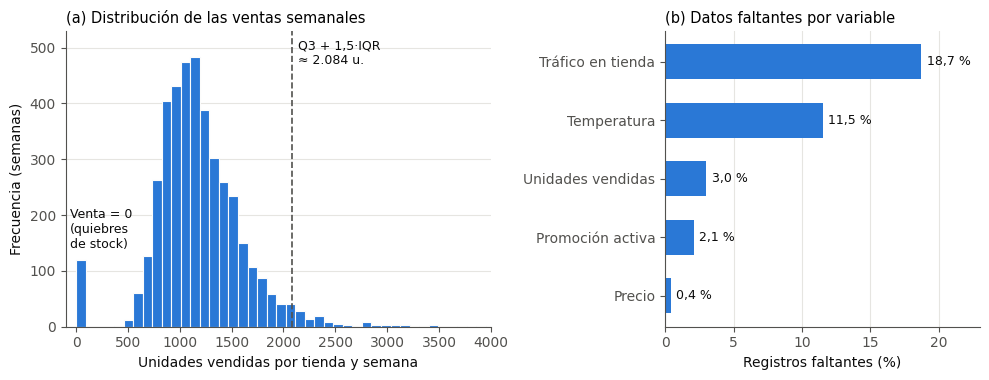

Source code (Python):
import numpy as np, matplotlib
matplotlib.use("Agg")
import matplotlib.pyplot as plt
rng=np.random.default_rng(7)
n=40*104
v=rng.lognormal(np.log(1150),0.28,n)
idx=rng.choice(n,90,replace=False); v[idx]*=rng.uniform(1.8,2.4,90)   # semanas festivas
z=rng.choice(n,120,replace=False); v[z]=0                              # quiebres de stock
plt.rcParams.update({"font.family":"DejaVu Sans","font.size":10,"axes.edgecolor":"#52514e","axes.labelcolor":"#0b0b0b","xtick.color":"#52514e","ytick.color":"#52514e"})
fig,ax=plt.subplots(1,2,figsize=(10,3.9),gridspec_kw={"width_ratios":[1.35,1]})
a=ax[0]
a.hist(v,bins=60,color="#2a78d6",edgecolor="#fcfcfb",linewidth=0.8)
q1,q3=np.percentile(v[v>0],[25,75]); lim=q3+1.5*(q3-q1)
a.axvline(lim,color="#52514e",ls="--",lw=1.2)
a.text(lim+60,470,"Q3 + 1,5·IQR\n≈ "+f"{lim:,.0f}".replace(",",".")+" u.",color="#0b0b0b",fontsize=9)
a.text(-60,135,"Venta = 0\n(quiebres\nde stock)",fontsize=9,color="#0b0b0b",va="bottom")
a.set_xlim(-100,4000); a.set_ylim(0,530); a.set_xlabel("Unidades vendidas por tienda y semana"); a.set_ylabel("Frecuencia (semanas)")
a.set_title("(a) Distribución de las ventas semanales",loc="left",fontsize=10.5)
b=ax[1]
vars_=["Precio","Promoción activa","Unidades vendidas","Temperatura","Tráfico en tienda"]
miss=[0.4,2.1,3.0,11.5,18.7]
b.barh(vars_,miss,color="#2a78d6",height=0.6)
for i,m in enumerate(miss): b.text(m+0.4,i,f"{m:.1f} %".replace(".",","),va="center",fontsize=9,color="#0b0b0b")
b.set_xlim(0,23); b.set_xlabel("Registros faltantes (%)")
b.set_title("(b) Datos faltantes por variable",loc="left",fontsize=10.5)
for x in ax:
    x.spines[["top","right"]].set_visible(False); x.grid(axis="x" if x is b else "y",color="#e6e5e1",lw=0.8); x.set_axisbelow(True)
fig.tight_layout(); fig.savefig("figura2.png",dpi=200,facecolor="white")
print(lim)
